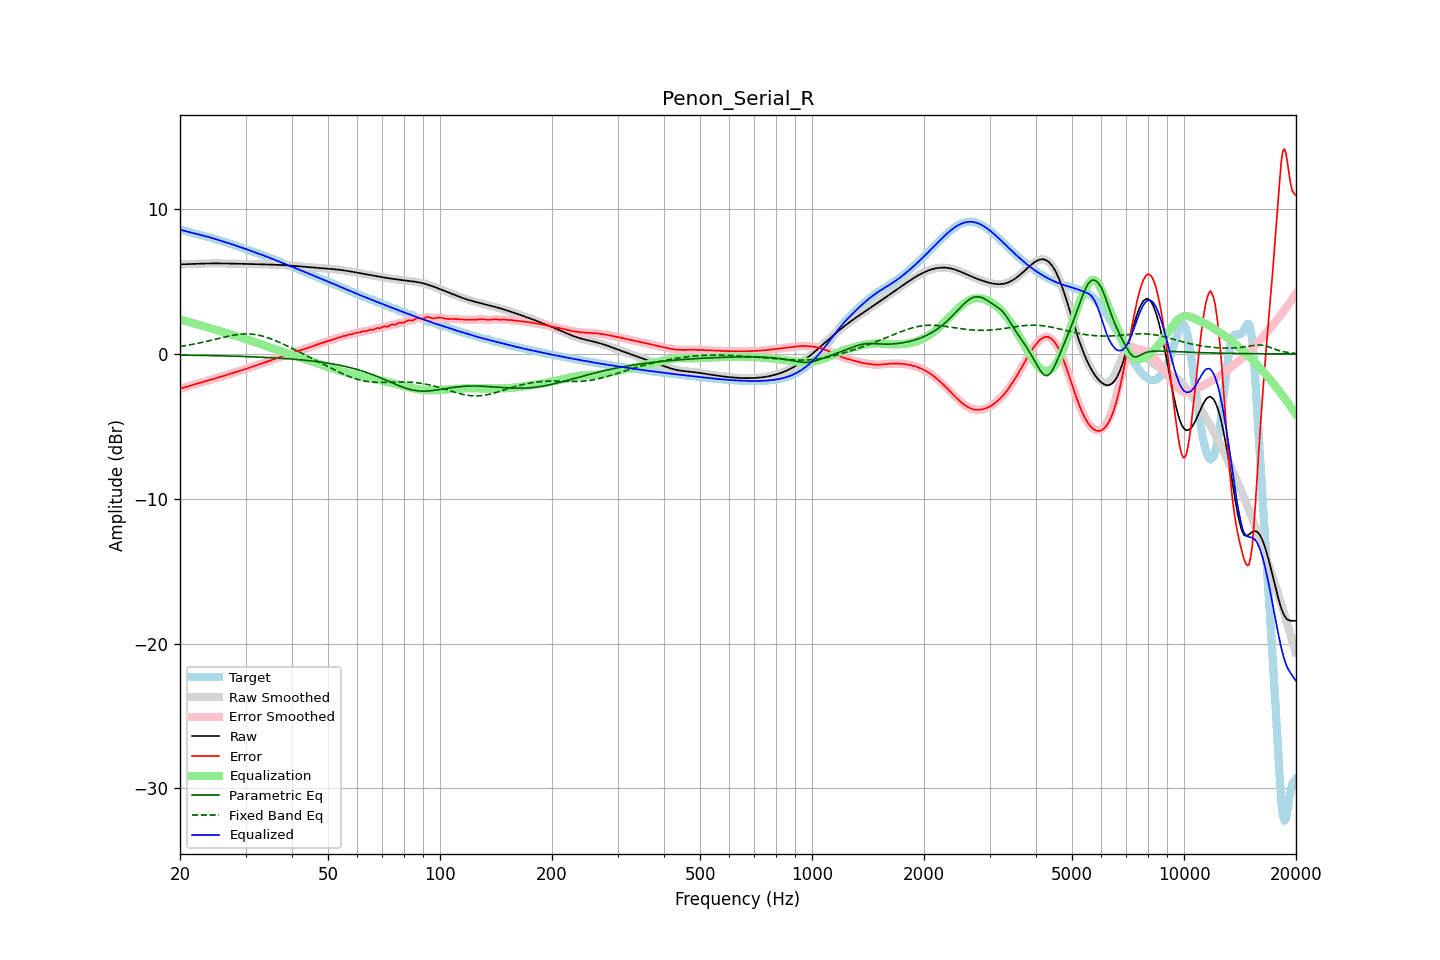

The data file committed next to this chart (first rows):
frequency, raw, error, smoothed, error_smoothed, equalization, parametric_eq, fixed_band_eq, equalized_raw, equalized_smoothed, target
20.00, 6.19, -2.39, 6.19, -2.39, 2.40, -0.07, 0.52, 8.59, 8.59, 8.58
20.20, 6.19, -2.36, 6.19, -2.36, 2.37, -0.07, 0.54, 8.56, 8.56, 8.56
20.40, 6.20, -2.34, 6.20, -2.34, 2.33, -0.08, 0.55, 8.53, 8.53, 8.53
20.61, 6.20, -2.31, 6.20, -2.30, 2.30, -0.08, 0.57, 8.50, 8.50, 8.50
20.81, 6.20, -2.27, 6.20, -2.27, 2.26, -0.08, 0.59, 8.47, 8.47, 8.47
21.02, 6.21, -2.23, 6.21, -2.24, 2.23, -0.08, 0.61, 8.44, 8.44, 8.44
21.23, 6.21, -2.20, 6.21, -2.20, 2.20, -0.08, 0.63, 8.41, 8.41, 8.41
21.44, 6.21, -2.16, 6.21, -2.16, 2.17, -0.08, 0.65, 8.38, 8.38, 8.38
21.66, 6.22, -2.13, 6.22, -2.13, 2.13, -0.09, 0.67, 8.35, 8.35, 8.35
21.87, 6.22, -2.10, 6.22, -2.10, 2.10, -0.09, 0.69, 8.32, 8.32, 8.32
22.09, 6.23, -2.06, 6.23, -2.06, 2.07, -0.09, 0.71, 8.29, 8.29, 8.29
22.31, 6.23, -2.03, 6.23, -2.03, 2.03, -0.09, 0.74, 8.27, 8.27, 8.27
22.54, 6.24, -2.00, 6.24, -2.00, 2.00, -0.09, 0.76, 8.24, 8.24, 8.24
22.76, 6.24, -1.97, 6.24, -1.97, 1.97, -0.10, 0.78, 8.21, 8.21, 8.21
22.99, 6.24, -1.95, 6.24, -1.95, 1.94, -0.10, 0.81, 8.19, 8.19, 8.19
23.22, 6.25, -1.92, 6.25, -1.92, 1.91, -0.10, 0.83, 8.16, 8.16, 8.16
23.45, 6.25, -1.89, 6.25, -1.89, 1.88, -0.10, 0.86, 8.13, 8.13, 8.13
23.69, 6.25, -1.85, 6.25, -1.85, 1.85, -0.11, 0.88, 8.10, 8.10, 8.10
23.92, 6.25, -1.82, 6.25, -1.82, 1.82, -0.11, 0.91, 8.07, 8.07, 8.07
24.16, 6.25, -1.79, 6.25, -1.79, 1.79, -0.11, 0.94, 8.04, 8.04, 8.04
24.40, 6.26, -1.75, 6.26, -1.75, 1.75, -0.11, 0.96, 8.01, 8.01, 8.01
24.65, 6.26, -1.72, 6.26, -1.72, 1.72, -0.11, 0.99, 7.97, 7.97, 7.97
24.89, 6.26, -1.68, 6.26, -1.68, 1.68, -0.12, 1.02, 7.94, 7.94, 7.94
25.14, 6.26, -1.65, 6.26, -1.65, 1.65, -0.12, 1.05, 7.90, 7.90, 7.90
25.39, 6.26, -1.61, 6.26, -1.61, 1.62, -0.12, 1.07, 7.87, 7.87, 7.87
25.65, 6.25, -1.58, 6.25, -1.58, 1.58, -0.12, 1.10, 7.84, 7.84, 7.84
25.91, 6.25, -1.55, 6.25, -1.55, 1.55, -0.13, 1.13, 7.80, 7.80, 7.80
26.16, 6.25, -1.52, 6.25, -1.52, 1.52, -0.13, 1.15, 7.77, 7.77, 7.77
26.43, 6.25, -1.48, 6.25, -1.48, 1.48, -0.13, 1.18, 7.73, 7.73, 7.74
26.69, 6.25, -1.45, 6.25, -1.45, 1.45, -0.14, 1.20, 7.70, 7.70, 7.70
26.96, 6.25, -1.42, 6.25, -1.42, 1.42, -0.14, 1.23, 7.66, 7.66, 7.66
27.23, 6.24, -1.38, 6.24, -1.38, 1.38, -0.14, 1.25, 7.63, 7.63, 7.62
27.50, 6.24, -1.34, 6.24, -1.34, 1.35, -0.15, 1.27, 7.59, 7.59, 7.59
27.77, 6.24, -1.31, 6.24, -1.31, 1.31, -0.15, 1.29, 7.55, 7.55, 7.55
28.05, 6.24, -1.28, 6.24, -1.28, 1.28, -0.15, 1.31, 7.51, 7.51, 7.51
28.33, 6.24, -1.24, 6.23, -1.24, 1.24, -0.16, 1.33, 7.48, 7.48, 7.48
28.62, 6.23, -1.21, 6.23, -1.21, 1.21, -0.16, 1.35, 7.44, 7.44, 7.44
28.90, 6.23, -1.17, 6.23, -1.17, 1.17, -0.16, 1.36, 7.40, 7.40, 7.40
29.19, 6.23, -1.14, 6.23, -1.14, 1.14, -0.17, 1.37, 7.36, 7.36, 7.37
29.48, 6.22, -1.10, 6.22, -1.10, 1.10, -0.17, 1.38, 7.33, 7.33, 7.33
29.78, 6.22, -1.07, 6.22, -1.07, 1.07, -0.17, 1.38, 7.29, 7.29, 7.29
30.08, 6.22, -1.03, 6.22, -1.03, 1.03, -0.18, 1.39, 7.25, 7.25, 7.25
30.38, 6.22, -0.99, 6.22, -0.99, 0.99, -0.18, 1.39, 7.21, 7.21, 7.21
30.68, 6.21, -0.96, 6.21, -0.96, 0.96, -0.19, 1.38, 7.17, 7.17, 7.17
30.99, 6.21, -0.92, 6.21, -0.92, 0.92, -0.19, 1.38, 7.13, 7.13, 7.13
31.30, 6.21, -0.88, 6.21, -0.88, 0.88, -0.20, 1.37, 7.09, 7.09, 7.09
31.61, 6.21, -0.84, 6.21, -0.84, 0.84, -0.20, 1.36, 7.05, 7.05, 7.05
31.93, 6.20, -0.80, 6.20, -0.80, 0.80, -0.20, 1.34, 7.01, 7.01, 7.01
32.24, 6.20, -0.77, 6.20, -0.77, 0.76, -0.21, 1.32, 6.97, 6.97, 6.97
32.57, 6.20, -0.73, 6.20, -0.73, 0.73, -0.21, 1.30, 6.92, 6.92, 6.92
32.89, 6.20, -0.69, 6.20, -0.69, 0.69, -0.22, 1.27, 6.88, 6.88, 6.88
33.22, 6.19, -0.65, 6.19, -0.65, 0.65, -0.22, 1.25, 6.84, 6.84, 6.84
33.55, 6.19, -0.61, 6.19, -0.61, 0.61, -0.23, 1.22, 6.80, 6.80, 6.80
33.89, 6.19, -0.57, 6.19, -0.57, 0.57, -0.23, 1.18, 6.76, 6.76, 6.76
34.23, 6.18, -0.54, 6.18, -0.54, 0.54, -0.24, 1.15, 6.72, 6.72, 6.72
34.57, 6.18, -0.50, 6.18, -0.50, 0.50, -0.25, 1.11, 6.68, 6.68, 6.68
34.92, 6.18, -0.46, 6.18, -0.46, 0.46, -0.25, 1.07, 6.63, 6.63, 6.64
35.27, 6.17, -0.42, 6.17, -0.42, 0.42, -0.26, 1.03, 6.59, 6.59, 6.59
35.62, 6.17, -0.38, 6.17, -0.38, 0.38, -0.26, 0.99, 6.55, 6.55, 6.55
35.97, 6.16, -0.34, 6.16, -0.34, 0.34, -0.27, 0.94, 6.50, 6.50, 6.50
... 635 more rows
